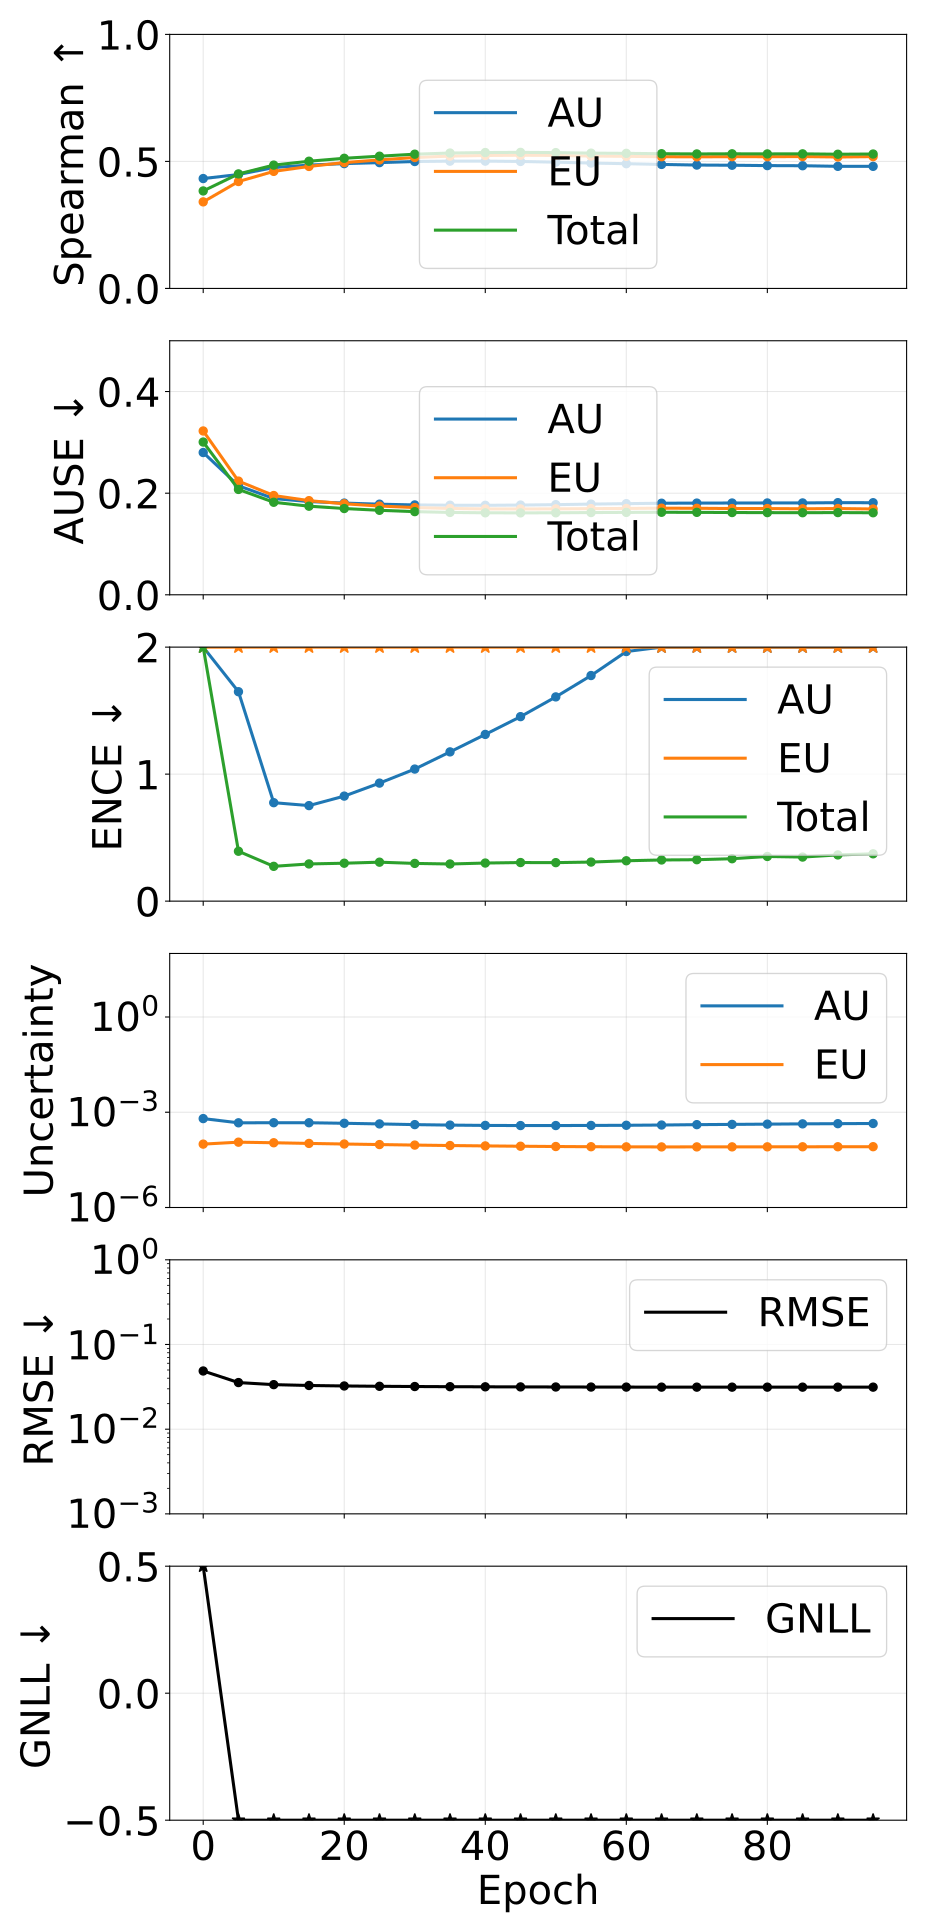

The data file committed next to this chart (first rows):
epoch, pearson_aleatoric, pearson_epistemic, pearson_total, spearman_aleatoric, spearman_epistemic, spearman_total, ause_aleatoric, ause_epistemic, ause_total, ence_aleatoric, ence_epistemic, ence_total, magnitude_aleatoric, magnitude_epistemic, magnitude_total, rmse_e_atom, nll_energy
0, 0.846, 0.7565, 0.8511, 0.4326, 0.3407, 0.3838, 0.28, 0.3224, 0.3006, 28.12, 31.62, 12.78, 0.0006309, 9.907530462390924e-05, 0.00073, 0.04867, 3.378
5, 0.7913, 0.8335, 0.8086, 0.4484, 0.4209, 0.4508, 0.2145, 0.2238, 0.2074, 1.649, 3.256, 0.3928, 0.0004646, 0.0001141, 0.0005787, 0.03552, -3.018
10, 0.7779, 0.8253, 0.7964, 0.476, 0.4608, 0.4855, 0.1894, 0.1954, 0.1821, 0.7752, 2.297, 0.2741, 0.0004674, 0.0001094, 0.0005768, 0.03357, -3.275
15, 0.7789, 0.8146, 0.7967, 0.4855, 0.4802, 0.5007, 0.1835, 0.1853, 0.1744, 0.7522, 2.178, 0.2929, 0.0004667, 0.0001042, 0.0005709, 0.03281, -3.353
20, 0.7806, 0.8163, 0.7986, 0.4913, 0.4954, 0.5123, 0.1805, 0.1791, 0.1698, 0.827, 2.179, 0.2986, 0.0004491, 9.984927910923034e-05, 0.0005489, 0.03238, -3.396
25, 0.7814, 0.8306, 0.8001, 0.4952, 0.5059, 0.5205, 0.1784, 0.1747, 0.1663, 0.9293, 2.204, 0.3068, 0.0004287, 9.595280288375533e-05, 0.0005246, 0.03209, -3.424
30, 0.7793, 0.8475, 0.7991, 0.4996, 0.5154, 0.5284, 0.1768, 0.1717, 0.1637, 1.04, 2.228, 0.2971, 0.0004076, 9.23987082243002e-05, 0.0005, 0.03189, -3.445
35, 0.7789, 0.8643, 0.7995, 0.501, 0.5209, 0.5329, 0.1763, 0.1699, 0.1621, 1.175, 2.269, 0.2924, 0.0003934, 8.941653405963735e-05, 0.0004828, 0.03175, -3.46
40, 0.7811, 0.8793, 0.8021, 0.5012, 0.5234, 0.5349, 0.1761, 0.169, 0.1614, 1.313, 2.294, 0.3, 0.0003845, 8.700473329863599e-05, 0.0004715, 0.03165, -3.473
45, 0.7849, 0.8903, 0.806, 0.4998, 0.5243, 0.5356, 0.1766, 0.169, 0.1612, 1.453, 2.322, 0.3039, 0.0003806, 8.497267532292199e-05, 0.0004656, 0.03156, -3.484
50, 0.7909, 0.8978, 0.8116, 0.4971, 0.5236, 0.5346, 0.1774, 0.1691, 0.1614, 1.608, 2.359, 0.3032, 0.0003811, 8.327364941432051e-05, 0.0004643, 0.0315, -3.492
55, 0.7978, 0.9035, 0.818, 0.4936, 0.521, 0.5325, 0.1785, 0.1696, 0.1619, 1.776, 2.372, 0.3076, 0.0003837, 8.199366268038375e-05, 0.0004657, 0.03144, -3.5
60, 0.8039, 0.907, 0.8234, 0.491, 0.52, 0.5318, 0.1794, 0.1699, 0.1622, 1.965, 2.386, 0.3179, 0.0003883, 8.122359724969214e-05, 0.0004695, 0.0314, -3.506
65, 0.812, 0.9082, 0.8306, 0.4881, 0.5185, 0.5303, 0.1802, 0.1705, 0.1624, 2.163, 2.448, 0.3241, 0.0003955, 8.089925245558333e-05, 0.0004764, 0.03137, -3.511
70, 0.8216, 0.909, 0.839, 0.4857, 0.518, 0.5294, 0.1805, 0.1702, 0.1623, 2.381, 2.432, 0.3262, 0.0004066, 8.103106709567669e-05, 0.0004876, 0.03136, -3.514
75, 0.8277, 0.9099, 0.8445, 0.485, 0.5187, 0.5299, 0.1806, 0.1698, 0.1619, 2.582, 2.421, 0.3339, 0.000414, 8.120114643127749e-05, 0.0004952, 0.03136, -3.517
80, 0.833, 0.9099, 0.8491, 0.4835, 0.5185, 0.5295, 0.1807, 0.1697, 0.1617, 2.787, 2.419, 0.3517, 0.0004218, 8.138326046121164e-05, 0.0005032, 0.03136, -3.519
85, 0.8386, 0.9107, 0.8541, 0.483, 0.5191, 0.5298, 0.1808, 0.1693, 0.1615, 2.981, 2.399, 0.3471, 0.0004304, 8.165489929521073e-05, 0.0005121, 0.03136, -3.52
90, 0.8424, 0.9109, 0.8574, 0.4807, 0.5175, 0.5282, 0.1813, 0.1698, 0.1618, 3.214, 2.393, 0.3639, 0.0004366, 8.191325192323688e-05, 0.0005185, 0.03136, -3.52
95, 0.8453, 0.9101, 0.86, 0.4806, 0.5189, 0.5291, 0.1812, 0.1689, 0.1615, 3.44, 2.376, 0.3727, 0.0004424, 8.21994432434451e-05, 0.0005246, 0.03136, -3.522
